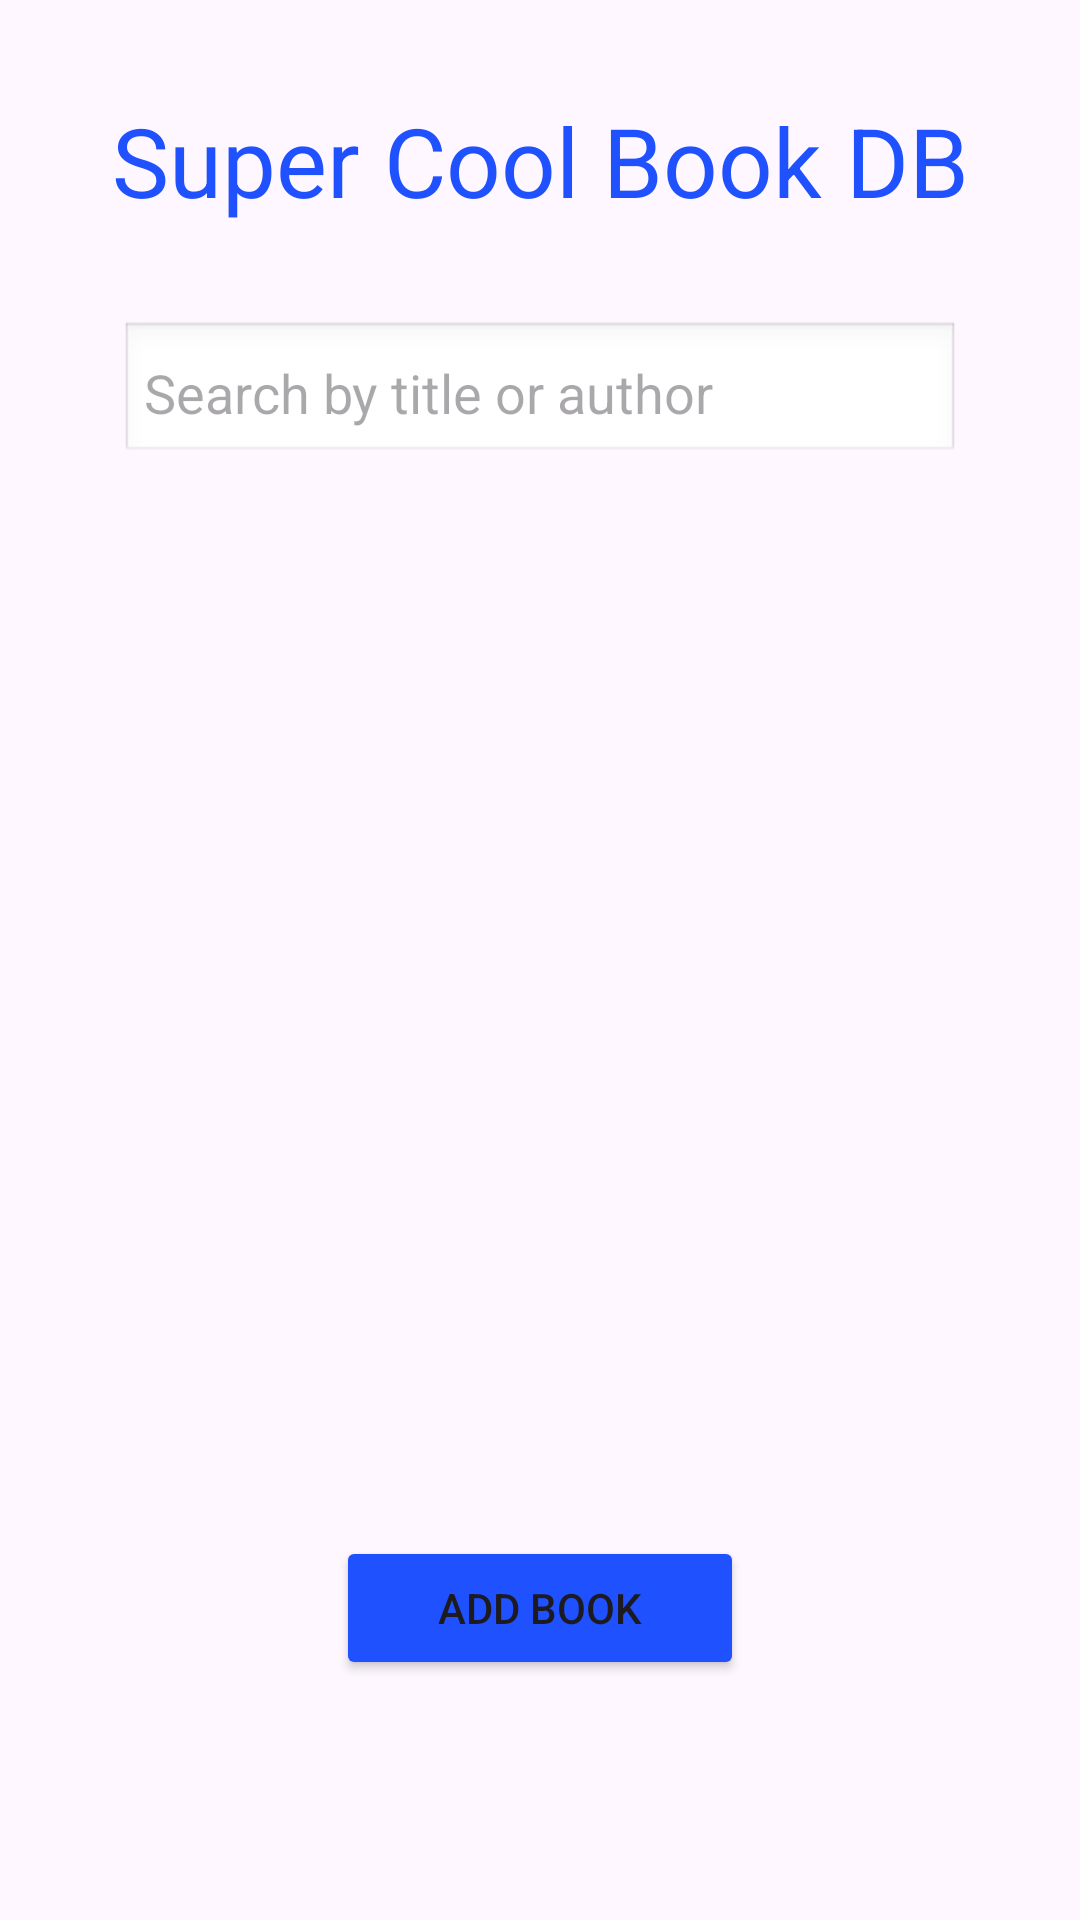

Reconstruct the res/layout file that produces this screen, plus the resources it refers to.
<!-- AndroidManifest.xml: application theme Theme.BookDbApp -->
<!-- res/layout/activity_main.xml -->
<?xml version="1.0" encoding="utf-8"?>
<androidx.constraintlayout.widget.ConstraintLayout xmlns:android="http://schemas.android.com/apk/res/android"
    xmlns:app="http://schemas.android.com/apk/res-auto"
    xmlns:tools="http://schemas.android.com/tools"
    android:id="@+id/main"
    android:layout_width="match_parent"
    android:layout_height="match_parent"
    android:padding="16dp"
    tools:context=".MainActivity">

    <TextView
        android:id="@+id/appTitle"
        android:layout_width="wrap_content"
        android:layout_height="wrap_content"
        android:layout_marginTop="16dp"
        android:layout_marginBottom="16dp"
        android:text="Super Cool Book DB"
        android:textColor="#1F51FF"
        app:layout_constraintBottom_toTopOf="@+id/searchBar"
        app:layout_constraintEnd_toEndOf="parent"
        app:layout_constraintStart_toStartOf="parent"
        app:layout_constraintTop_toTopOf="parent"
        android:textSize="32sp"/>

    <EditText
        android:id="@+id/searchBar"
        android:layout_width="match_parent"
        android:layout_height="48dp"
        android:layout_marginStart="24dp"
        android:layout_marginTop="16dp"
        android:layout_marginEnd="24dp"
        android:layout_marginBottom="16dp"
        android:autofillHints="Search by title or author"
        android:background="@android:drawable/edit_text"
        android:hint="Search by title or author"
        android:inputType="text"
        android:padding="8dp"
        app:layout_constraintBottom_toTopOf="@+id/bookList"
        app:layout_constraintEnd_toEndOf="parent"
        app:layout_constraintStart_toStartOf="parent"
        app:layout_constraintTop_toBottomOf="@+id/appTitle" />

    <androidx.recyclerview.widget.RecyclerView
        android:id="@+id/bookList"
        android:layout_width="match_parent"
        android:layout_height="0dp"
        android:layout_marginStart="16dp"
        android:layout_marginTop="16dp"
        android:layout_marginEnd="16dp"
        android:layout_marginBottom="120dp"
        android:layout_weight="1"
        android:padding="0dp"
        app:layout_constraintBottom_toBottomOf="parent"
        app:layout_constraintEnd_toEndOf="parent"
        app:layout_constraintStart_toStartOf="parent"
        app:layout_constraintTop_toBottomOf="@+id/searchBar" />

    <Button
        android:id="@+id/addBookButton"
        android:layout_width="match_parent"
        android:layout_height="wrap_content"
        android:layout_marginVertical="8dp"
        android:layout_marginStart="96dp"
        android:layout_marginTop="32dp"
        android:layout_marginEnd="96dp"
        android:backgroundTint="#1F51FF"
        android:text="Add Book"
        app:layout_constraintEnd_toEndOf="parent"
        app:layout_constraintHorizontal_bias="0.0"
        app:layout_constraintStart_toStartOf="parent"
        app:layout_constraintTop_toBottomOf="@+id/bookList" />

</androidx.constraintlayout.widget.ConstraintLayout>
<!-- resources referenced by this layout -->
<resources>
  <style name="Theme.BookDbApp" parent="Base.Theme.BookDbApp" />
  <style name="Base.Theme.BookDbApp" parent="Theme.Material3.DayNight.NoActionBar">
          
          
      </style>
</resources>
